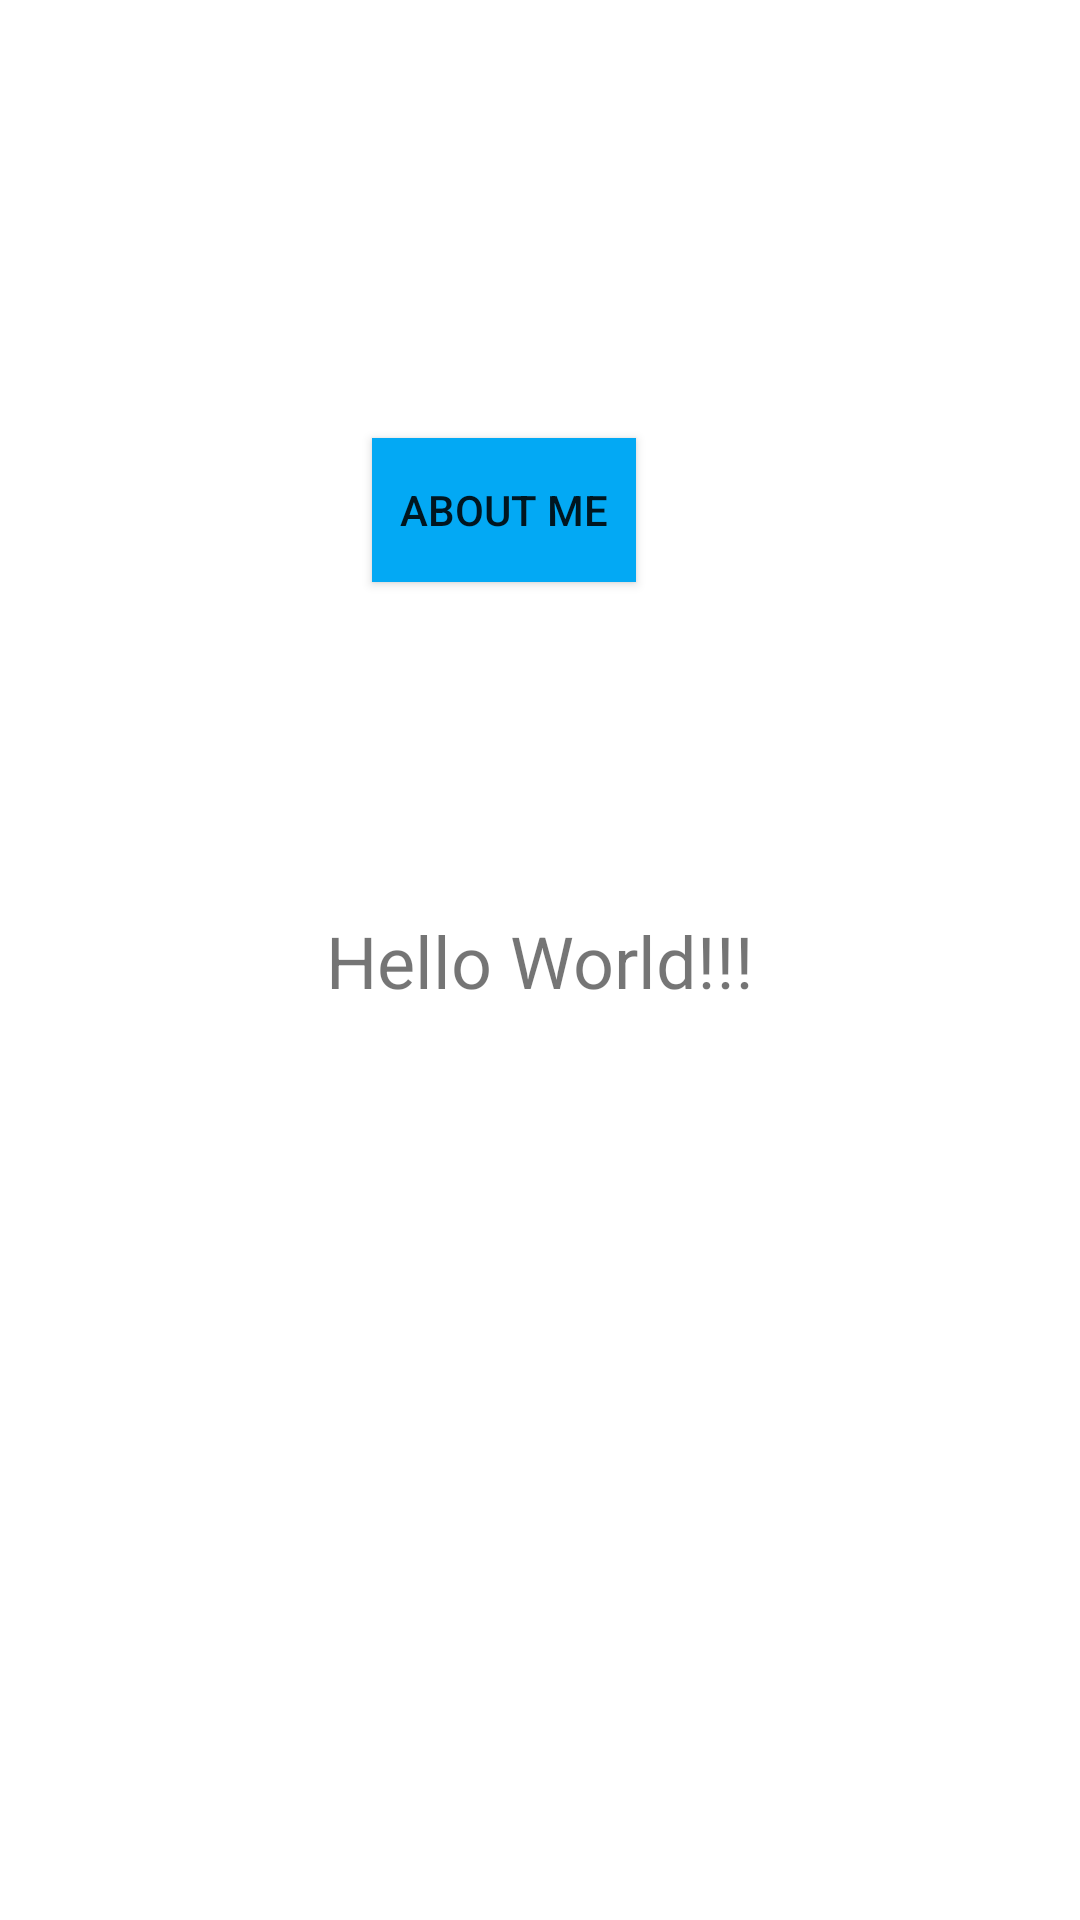

Layout XML and referenced resources for this Android screen:
<!-- AndroidManifest.xml: application theme Theme.NUMAD23Sp_NehaRamachandra -->
<!-- res/layout/activity_main.xml -->
<?xml version="1.0" encoding="utf-8"?>
<androidx.constraintlayout.widget.ConstraintLayout xmlns:android="http://schemas.android.com/apk/res/android"
    xmlns:app="http://schemas.android.com/apk/res-auto"
    xmlns:tools="http://schemas.android.com/tools"
    android:layout_width="match_parent"
    android:layout_height="match_parent"
    tools:context=".MainActivity">

    <TextView
        android:id="@+id/textView"
        android:layout_width="wrap_content"
        android:layout_height="wrap_content"
        android:text="Hello World!!!"
        android:textSize="24sp"
        app:layout_constraintBottom_toBottomOf="parent"
        app:layout_constraintEnd_toEndOf="parent"
        app:layout_constraintStart_toStartOf="parent"
        app:layout_constraintTop_toTopOf="parent" />

    <Button
        android:id="@+id/buttonAboutMe"
        android:layout_width="wrap_content"
        android:layout_height="wrap_content"
        android:layout_marginEnd="148dp"
        android:background="#E91E63"
        android:backgroundTint="#03A9F4"
        android:text="About Me"
        app:layout_constraintBottom_toTopOf="@+id/textView"
        app:layout_constraintEnd_toEndOf="parent"
        app:layout_constraintHorizontal_bias="1.0"
        app:layout_constraintStart_toStartOf="parent"
        app:layout_constraintTop_toTopOf="parent"
        app:layout_constraintVertical_bias="0.57"
        tools:ignore="MissingConstraints" />

</androidx.constraintlayout.widget.ConstraintLayout>
<!-- resources referenced by this layout -->
<resources>
  <style name="Theme.NUMAD23Sp_NehaRamachandra" parent="Theme.MaterialComponents.DayNight.DarkActionBar">
          
          <item name="colorPrimary">@color/purple_500</item>
          <item name="colorPrimaryVariant">@color/purple_700</item>
          <item name="colorOnPrimary">@color/white</item>
          
          <item name="colorSecondary">@color/teal_200</item>
          <item name="colorSecondaryVariant">@color/teal_700</item>
          <item name="colorOnSecondary">@color/black</item>
          
          <item name="android:statusBarColor">?attr/colorPrimaryVariant</item>
          
      </style>
  <!-- not gathered from this repository: default colours our renderer supplied (Android Studio template values) -->
  <color name="purple_500">#FF6200EE</color>
  <color name="purple_700">#FF3700B3</color>
  <color name="teal_200">#FF03DAC5</color>
  <color name="teal_700">#FF018786</color>
  <color name="black">#FF000000</color>
  <color name="white">#FFFFFFFF</color>
</resources>
